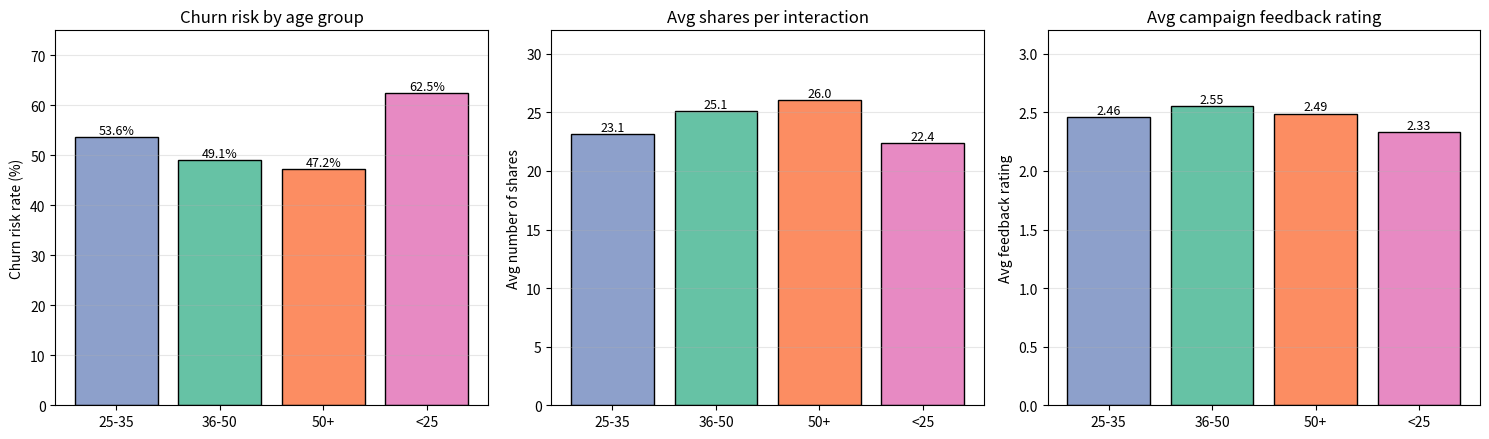
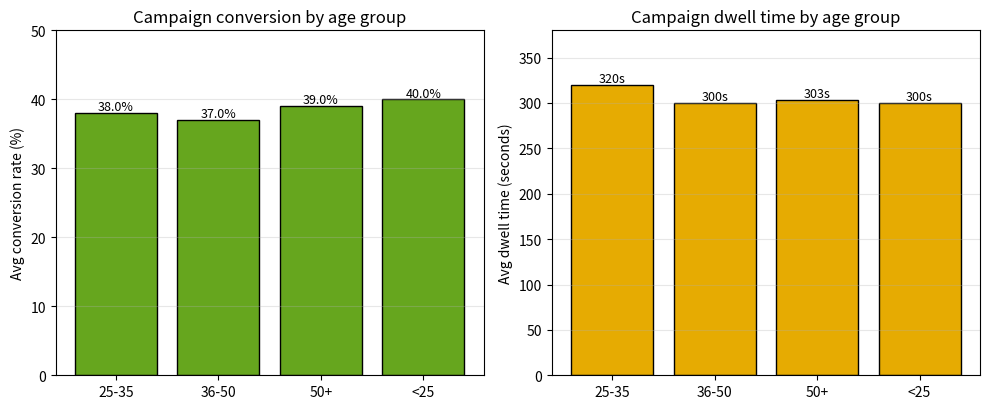

Write the Python code that produced these figures, in order.
import matplotlib
matplotlib.use('Agg')
import matplotlib.pyplot as plt
import pandas as pd

# Pre-aggregated metrics from SQL
summary = pd.DataFrame([
    {"Age group":"<25","user_count":56,"at_risk_count":35,"churn_risk_pct":62.5,"avg_shares":22.36,"avg_feedback_rating":2.33,"avg_conversion_rate":0.40,"avg_dwell_time":299.96},
    {"Age group":"25-35","user_count":69,"at_risk_count":37,"churn_risk_pct":53.62,"avg_shares":23.13,"avg_feedback_rating":2.46,"avg_conversion_rate":0.38,"avg_dwell_time":319.81},
    {"Age group":"36-50","user_count":106,"at_risk_count":52,"churn_risk_pct":49.06,"avg_shares":25.09,"avg_feedback_rating":2.55,"avg_conversion_rate":0.37,"avg_dwell_time":299.98},
    {"Age group":"50+","user_count":106,"at_risk_count":50,"churn_risk_pct":47.17,"avg_shares":26.02,"avg_feedback_rating":2.49,"avg_conversion_rate":0.39,"avg_dwell_time":303.22},
])
summary = summary.sort_values("Age group").reset_index(drop=True)

# Figure 1: Churn risk, shares, feedback rating
fig, axes = plt.subplots(1, 3, figsize=(15, 4.5))
colors = ["#8da0cb","#66c2a5","#fc8d62","#e78ac3"]

ax = axes[0]
bars = ax.bar(summary["Age group"], summary["churn_risk_pct"], color=colors, edgecolor='black')
for b, v in zip(bars, summary["churn_risk_pct"]):
    ax.text(b.get_x()+b.get_width()/2, v+0.6, f"{v:.1f}%", ha='center', fontsize=9)
ax.set_ylabel("Churn risk rate (%)")
ax.set_title("Churn risk by age group")
ax.set_ylim(0, 75)
ax.grid(axis='y', alpha=0.3)

ax = axes[1]
bars = ax.bar(summary["Age group"], summary["avg_shares"], color=colors, edgecolor='black')
for b, v in zip(bars, summary["avg_shares"]):
    ax.text(b.get_x()+b.get_width()/2, v+0.3, f"{v:.1f}", ha='center', fontsize=9)
ax.set_ylabel("Avg number of shares")
ax.set_title("Avg shares per interaction")
ax.set_ylim(0, 32)
ax.grid(axis='y', alpha=0.3)

ax = axes[2]
bars = ax.bar(summary["Age group"], summary["avg_feedback_rating"], color=colors, edgecolor='black')
for b, v in zip(bars, summary["avg_feedback_rating"]):
    ax.text(b.get_x()+b.get_width()/2, v+0.03, f"{v:.2f}", ha='center', fontsize=9)
ax.set_ylabel("Avg feedback rating")
ax.set_title("Avg campaign feedback rating")
ax.set_ylim(0, 3.2)
ax.grid(axis='y', alpha=0.3)

plt.tight_layout()
plt.savefig("fig1_age_group_churn_share_rating.png", dpi=150)
plt.close()
print("fig1 saved")

# Figure 2: Conversion rate and dwell time
fig, axes = plt.subplots(1, 2, figsize=(10, 4.2))
ax = axes[0]
bars = ax.bar(summary["Age group"], summary["avg_conversion_rate"]*100, color="#66a61e", edgecolor='black')
for b, v in zip(bars, summary["avg_conversion_rate"]*100):
    ax.text(b.get_x()+b.get_width()/2, v+0.4, f"{v:.1f}%", ha='center', fontsize=9)
ax.set_ylabel("Avg conversion rate (%)")
ax.set_title("Campaign conversion by age group")
ax.set_ylim(0, 50)
ax.grid(axis='y', alpha=0.3)

ax = axes[1]
bars = ax.bar(summary["Age group"], summary["avg_dwell_time"], color="#e6ab02", edgecolor='black')
for b, v in zip(bars, summary["avg_dwell_time"]):
    ax.text(b.get_x()+b.get_width()/2, v+3, f"{v:.0f}s", ha='center', fontsize=9)
ax.set_ylabel("Avg dwell time (seconds)")
ax.set_title("Campaign dwell time by age group")
ax.set_ylim(0, 380)
ax.grid(axis='y', alpha=0.3)
plt.tight_layout()
plt.savefig("fig2_age_group_conv_dwell.png", dpi=150)
plt.close()
print("fig2 saved")
